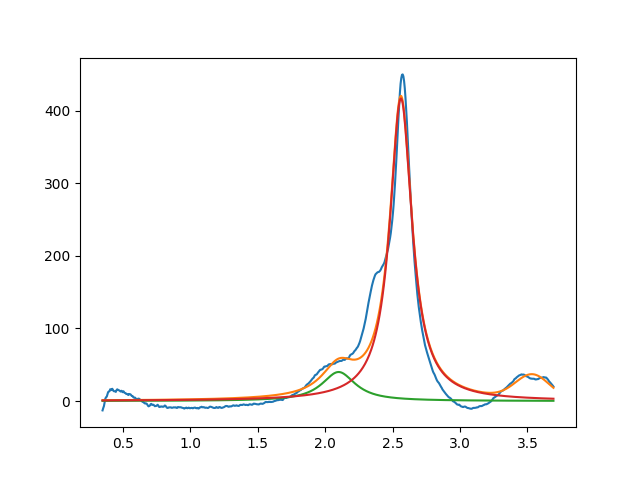

The table this chart was drawn from, first rows:
2.099999999999999645e+00, 3.999999999977448084e+01, 2.999999999999999334e-01, 4.723889693063323264e-02
2.561998111512965970e+00, 4.166941325994268368e+02, 1.991704456522254696e-01, 2.042586576048190871e-20
3.536203014287431223e+00, 3.229043366931761483e+01, 2.935253509302117036e-01, 9.999999999999998890e-01
